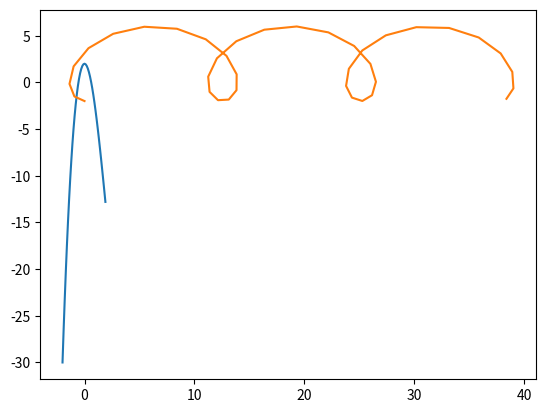

The matplotlib source for this figure:
import numpy as np
import matplotlib.pyplot as plt


def first():
    x = np.arange(-2, 2, 0.1)
    y = x ** 3 - 6 * x ** 2 + 2
    plt.plot(x, y)
    plt.show()


def second():
    t = np.arange(0, 6 * np.pi, 0.5)
    a = 2
    L = 2
    x = a * (t - L * np.sin(t))
    y = a * (1 - L * np.cos(t))
    plt.plot(x, y)
    plt.show()


def main():
    first()
    second()


if __name__ == "__main__":
    main()
